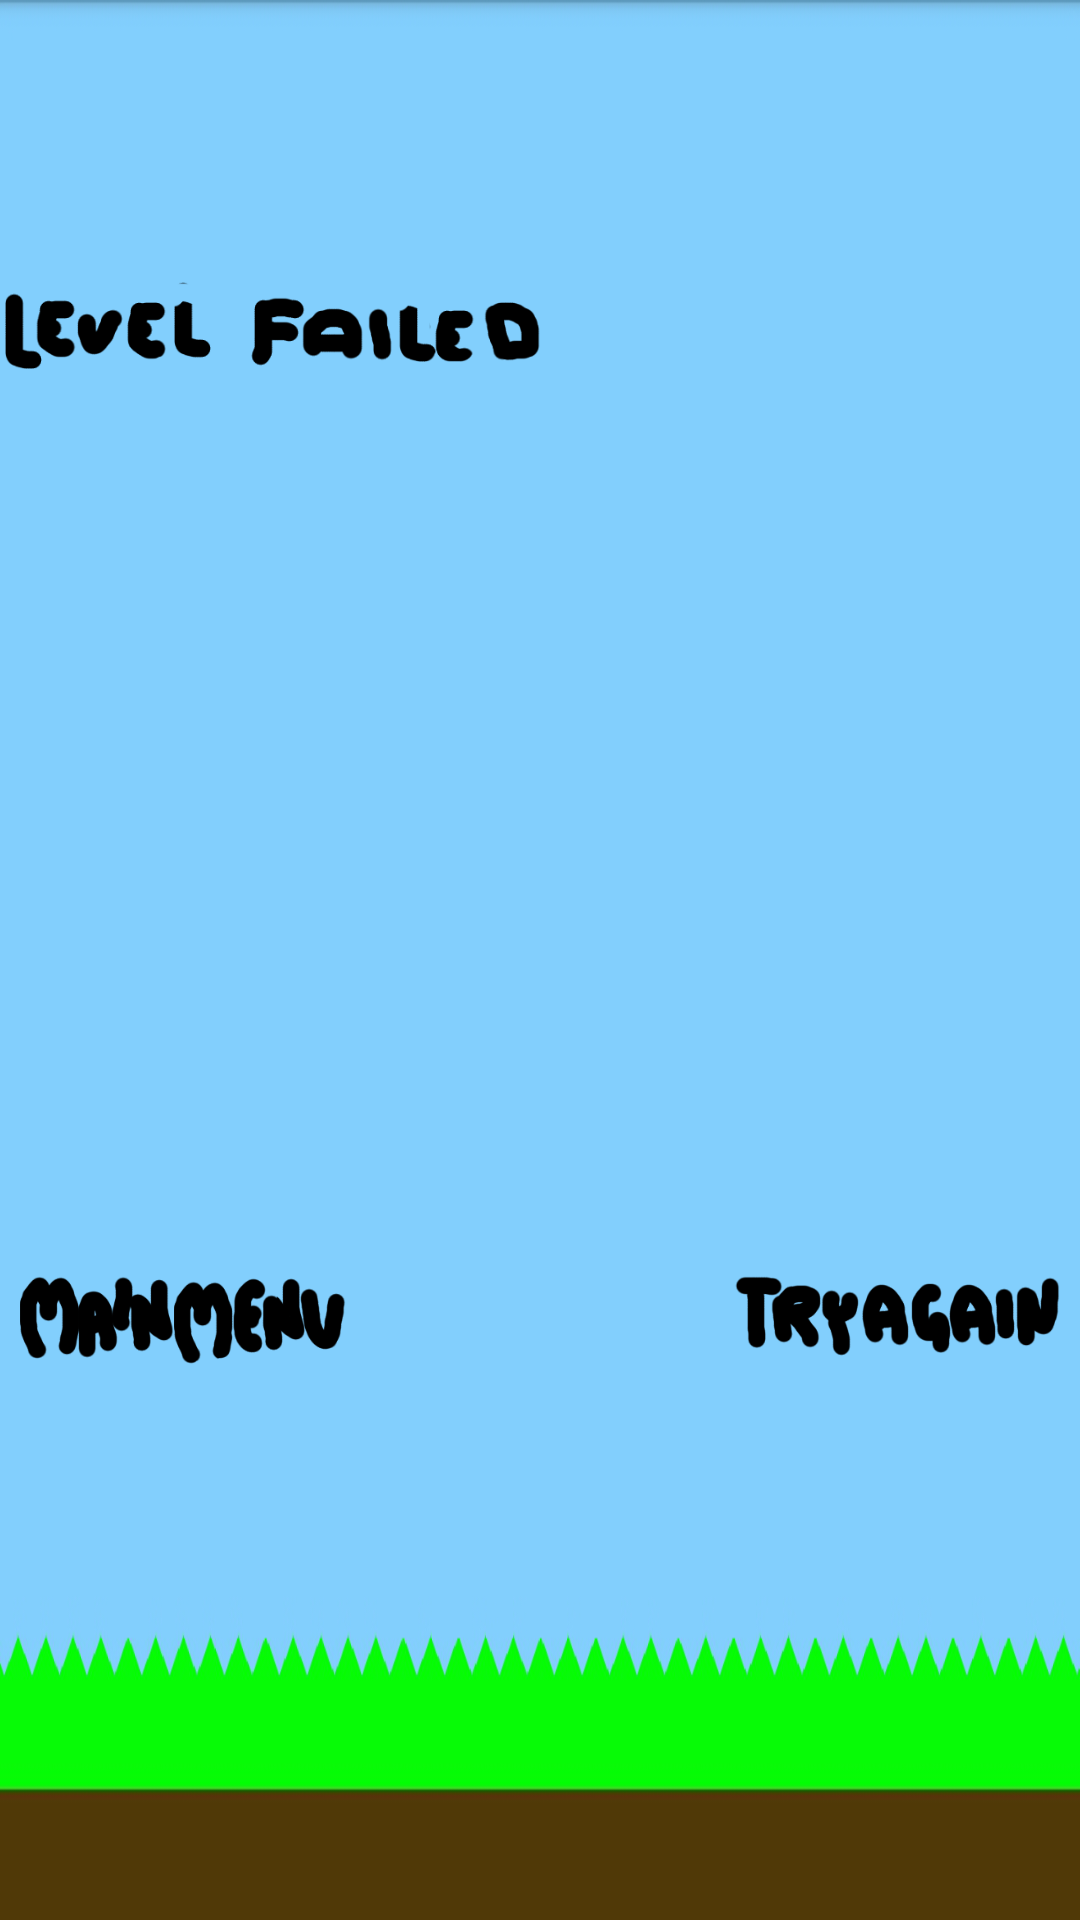

The Android layout XML behind this screen, and the referenced resources:
<!-- AndroidManifest.xml: application theme AppBaseTheme -->
<!-- res/layout/activity_game_over.xml -->
<RelativeLayout xmlns:android="http://schemas.android.com/apk/res/android"
    xmlns:tools="http://schemas.android.com/tools"
    android:layout_width="match_parent"
    android:layout_height="match_parent"
    android:background="@drawable/menu_background"
    android:paddingBottom="@dimen/activity_vertical_margin"
    android:paddingLeft="@dimen/activity_horizontal_margin"
    android:paddingRight="@dimen/activity_horizontal_margin"
    android:paddingTop="@dimen/activity_vertical_margin"
    tools:context=".GameOverActivity" >

    <TableLayout
        android:id="@+id/tableLayout3"
        android:layout_width="match_parent"
        android:layout_height="match_parent"
        android:layout_alignParentRight="true" >

        <TableRow
            android:id="@+id/imbaTableRow3"
            android:layout_width="0dp"
            android:layout_height="0dp"
            android:layout_weight="1"
            android:padding="1dp" >

            <TableLayout
                android:id="@+id/tableLayout4"
                android:layout_width="match_parent"
                android:layout_height="match_parent"
                android:layout_weight="1" >

                <TableRow
                    android:id="@+id/TableRow8"
                    android:layout_width="match_parent"
                    android:layout_height="match_parent"
                    android:layout_weight="1"
                    android:padding="1dip" >

                    <ImageView
                        android:id="@+id/titleText"
                        android:layout_width="0dp"
                        android:layout_height="match_parent"
                        android:layout_column="0"
                        android:layout_weight="2"
                        android:scaleType="fitCenter"
                        android:src="@drawable/level_failed" />

                    <ImageView
                        android:layout_width="0dp"
                        android:layout_height="match_parent"
                        android:layout_column="1"
                        android:layout_weight="1"
                        android:padding="10dp"
                        android:scaleType="fitCenter"
                        android:src="#00000000" />
                </TableRow>
            </TableLayout>
        </TableRow>

        <TableRow
            android:id="@+id/imbaTableRow1"
            android:layout_width="0dp"
            android:layout_height="0dp"
            android:layout_weight="1"
            android:padding="1dip" >

            <ImageView
                android:layout_width="0dp"
                android:layout_height="match_parent"
                android:layout_weight="1"
                android:padding="10dp"
                android:scaleType="fitCenter"
                android:src="#00000000" />

        </TableRow>

        <TableRow
            android:id="@+id/imbaTableRow2"
            android:layout_width="0dp"
            android:layout_height="0dp"
            android:layout_weight="1"
            android:padding="1dp" >

            <TableLayout
                android:id="@+id/tableLayout2"
                android:layout_width="match_parent"
                android:layout_height="match_parent"
                android:layout_weight="1" >

                <TableRow
                    android:id="@+id/tableRow"
                    android:layout_width="match_parent"
                    android:layout_height="match_parent"
                    android:layout_weight="1"
                    android:padding="1dp" >

                    <ImageButton
                        android:id="@+id/button1"
                        android:layout_width="0dp"
                        android:layout_column="0"
                        android:layout_weight="1"
                        android:background="#00000000"
                        android:onClick="goToMain"
                        android:padding="5dp"
                        android:scaleType="fitCenter"
                        android:src="@drawable/main_menu" />

                    <ImageView
                        android:layout_width="0dp"
                        android:layout_column="1"
                        android:layout_weight="1"
                        android:background="#00000000"
                        android:onClick="goToMain"
                        android:padding="5dp"
                        android:scaleType="fitCenter" />

                    <ImageButton
                        android:id="@+id/button2"
                        android:layout_width="0dp"
                        android:layout_column="2"
                        android:layout_weight="1"
                        android:background="#00000000"
                        android:onClick="goToSameLevel"
                        android:padding="5dp"
                        android:scaleType="fitCenter"
                        android:src="@drawable/try_again" />
                </TableRow>
            </TableLayout>
        </TableRow>
    </TableLayout>

</RelativeLayout>
<!-- resources referenced by this layout -->
<resources>
  <!-- drawable level_failed: png bitmap (drawable-hdpi, 8672 bytes) -->
  <!-- drawable main_menu: png bitmap (drawable-hdpi, 9436 bytes) -->
  <!-- drawable menu_background: png bitmap (drawable-hdpi, 51311 bytes) -->
  <!-- drawable try_again: png bitmap (drawable-hdpi, 7820 bytes) -->
  <style name="AppBaseTheme" parent="android:Theme.Light">
          
      </style>
</resources>
